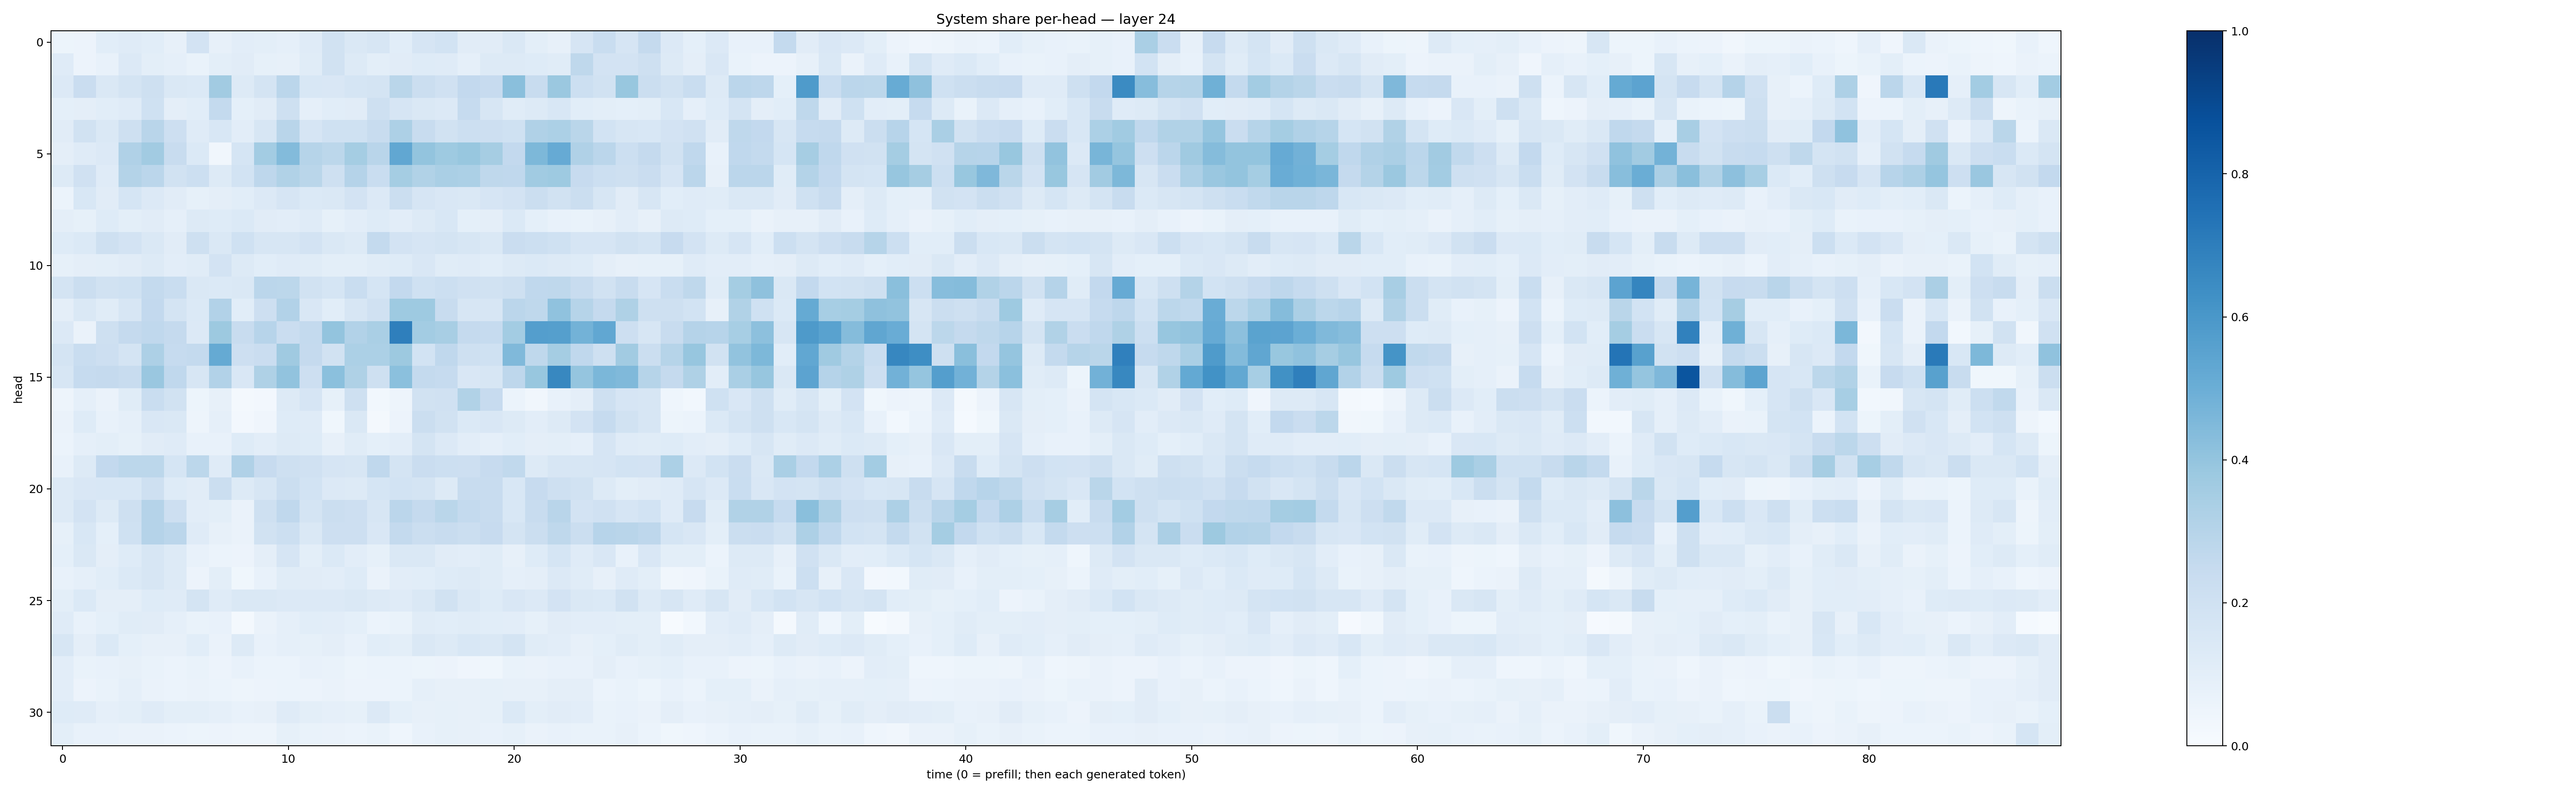

Values plotted in this chart, from the file beside it:
0.054328028, 0.05561728, 0.10720203, 0.12015537, 0.10594814, 0.07930241, 0.18192306, 0.07996493, 0.1030042, 0.10065818, 0.08956418, 0.12032701, 0.1914325, 0.14712822, 0.1594303, 0.10721341, 0.16452968, 0.1862107, 0.11200165, 0.112327345, 0.14164105, 0.09896437, 0.0815173, 0.16794921
0.1177, 0.05535, 0.0752, 0.135, 0.1, 0.08878, 0.0703, 0.09956, 0.1127, 0.08293, 0.07949, 0.1134, 0.1892, 0.1261, 0.09779, 0.1121, 0.1233, 0.1186, 0.08631, 0.1266, 0.1272, 0.1221, 0.1138, 0.2734
0.1339, 0.2286, 0.1484, 0.1746, 0.2094, 0.1425, 0.1397, 0.3628, 0.1316, 0.1734, 0.2823, 0.1546, 0.1503, 0.1691, 0.1795, 0.2852, 0.2248, 0.1963, 0.2597, 0.2431, 0.4232, 0.2421, 0.3818, 0.2184
0.08998, 0.0972, 0.109, 0.1194, 0.2024, 0.09633, 0.108, 0.2575, 0.09375, 0.1123, 0.209, 0.08857, 0.1075, 0.1125, 0.2051, 0.1644, 0.142, 0.1358, 0.2484, 0.161, 0.1134, 0.1259, 0.1536, 0.1092
0.1106, 0.1921, 0.1472, 0.2109, 0.2898, 0.2141, 0.1185, 0.1529, 0.1044, 0.1639, 0.2901, 0.1665, 0.1995, 0.203, 0.2396, 0.3258, 0.2374, 0.1918, 0.218, 0.2131, 0.2006, 0.3175, 0.3283, 0.2889
0.09649, 0.1208, 0.1328, 0.3201, 0.3597, 0.2366, 0.1375, 0.03161, 0.1695, 0.3589, 0.4404, 0.2989, 0.2779, 0.3547, 0.2893, 0.5284, 0.402, 0.3747, 0.3893, 0.3491, 0.2604, 0.4542, 0.512, 0.3172
0.1274, 0.1992, 0.1202, 0.306, 0.2826, 0.1882, 0.2184, 0.1325, 0.1872, 0.2766, 0.3139, 0.2864, 0.2076, 0.3045, 0.2315, 0.3517, 0.3128, 0.3381, 0.329, 0.2712, 0.268, 0.3663, 0.3717, 0.2439
0.06189, 0.1549, 0.1114, 0.1703, 0.1344, 0.1107, 0.08403, 0.09614, 0.1064, 0.1345, 0.165, 0.1392, 0.1429, 0.1818, 0.1365, 0.2193, 0.1671, 0.1513, 0.1482, 0.1651, 0.1819, 0.2191, 0.1944, 0.2264
0.09707, 0.08406, 0.123, 0.09799, 0.1102, 0.08665, 0.1285, 0.1224, 0.1382, 0.1118, 0.105, 0.1187, 0.08325, 0.1045, 0.1221, 0.1022, 0.1262, 0.1529, 0.09286, 0.09644, 0.1377, 0.09118, 0.07419, 0.06927
0.1236, 0.1374, 0.2104, 0.1805, 0.1463, 0.1122, 0.2051, 0.142, 0.2005, 0.1635, 0.1614, 0.1799, 0.1473, 0.1314, 0.2575, 0.1832, 0.1651, 0.1774, 0.1635, 0.1408, 0.2281, 0.2158, 0.2023, 0.1643
0.08521, 0.09509, 0.09972, 0.1099, 0.1286, 0.1022, 0.1141, 0.1802, 0.1259, 0.1093, 0.1207, 0.1165, 0.0987, 0.1008, 0.1134, 0.1231, 0.1514, 0.1161, 0.1178, 0.109, 0.1269, 0.14, 0.1253, 0.1217
0.1768, 0.2265, 0.1908, 0.2005, 0.2544, 0.2326, 0.1423, 0.1376, 0.1481, 0.2842, 0.2805, 0.1887, 0.1682, 0.2331, 0.1703, 0.2597, 0.2007, 0.215, 0.197, 0.1933, 0.2033, 0.2689, 0.2728, 0.2353
0.09495, 0.1417, 0.1138, 0.1601, 0.2613, 0.1786, 0.1383, 0.3104, 0.1072, 0.2133, 0.3124, 0.1486, 0.1069, 0.1597, 0.1964, 0.3716, 0.3747, 0.2357, 0.1615, 0.1626, 0.2818, 0.2709, 0.4096, 0.2997
0.1362, 0.06559, 0.2072, 0.2533, 0.2665, 0.2533, 0.1347, 0.3781, 0.2398, 0.2939, 0.2288, 0.2544, 0.4011, 0.3102, 0.3397, 0.6945, 0.3561, 0.3424, 0.2517, 0.25, 0.3573, 0.567, 0.5646, 0.4796
0.1788, 0.2326, 0.2112, 0.1796, 0.325, 0.2465, 0.2548, 0.516, 0.2144, 0.2286, 0.3691, 0.2525, 0.1915, 0.3315, 0.3288, 0.3771, 0.186, 0.2666, 0.2061, 0.2022, 0.4484, 0.2714, 0.354, 0.2687
0.1631, 0.2466, 0.2527, 0.2359, 0.3853, 0.2671, 0.1593, 0.3115, 0.1503, 0.324, 0.4056, 0.2143, 0.4217, 0.3225, 0.2072, 0.4201, 0.2571, 0.2462, 0.1518, 0.1593, 0.2773, 0.3868, 0.6625, 0.3959
0.04904, 0.08656, 0.06549, 0.1136, 0.2329, 0.1914, 0.05338, 0.07858, 0.02058, 0.02689, 0.1252, 0.1657, 0.08493, 0.2033, 0.02912, 0.04902, 0.1899, 0.199, 0.314, 0.2446, 0.0589, 0.03483, 0.07363, 0.09605
0.06624, 0.1245, 0.07373, 0.08704, 0.1497, 0.1484, 0.04731, 0.08672, 0.02419, 0.04291, 0.1225, 0.1184, 0.0388, 0.1425, 0.02332, 0.05754, 0.2254, 0.1919, 0.1387, 0.1489, 0.1295, 0.1038, 0.126, 0.1825
0.06055, 0.08643, 0.09915, 0.08272, 0.1121, 0.1196, 0.07542, 0.07187, 0.1227, 0.1034, 0.1285, 0.1232, 0.07866, 0.1144, 0.09199, 0.1034, 0.179, 0.1357, 0.1045, 0.08888, 0.1077, 0.09704, 0.09886, 0.08613
0.07134, 0.132, 0.2584, 0.2806, 0.2781, 0.169, 0.278, 0.119, 0.3193, 0.2432, 0.2041, 0.1981, 0.1651, 0.1591, 0.2686, 0.176, 0.2288, 0.2173, 0.2119, 0.2452, 0.2631, 0.126, 0.1563, 0.1604
0.1275, 0.1501, 0.1543, 0.155, 0.208, 0.1249, 0.1104, 0.225, 0.1315, 0.1638, 0.2231, 0.1853, 0.136, 0.1306, 0.168, 0.1846, 0.1782, 0.1279, 0.2372, 0.2355, 0.1544, 0.2437, 0.2102, 0.1884
0.1275, 0.1804, 0.1275, 0.2106, 0.3031, 0.2147, 0.105, 0.09978, 0.06608, 0.2084, 0.2681, 0.1768, 0.2217, 0.2119, 0.1594, 0.2848, 0.2511, 0.2885, 0.256, 0.2411, 0.1525, 0.2378, 0.2925, 0.1812
0.08421, 0.1555, 0.09301, 0.1998, 0.3033, 0.2842, 0.1183, 0.08114, 0.06563, 0.1901, 0.2156, 0.1467, 0.2146, 0.2146, 0.1513, 0.2543, 0.2229, 0.2395, 0.2234, 0.246, 0.1758, 0.2223, 0.2711, 0.2251
0.09139, 0.1412, 0.09521, 0.1227, 0.1605, 0.1258, 0.07177, 0.06079, 0.05606, 0.09602, 0.1672, 0.09845, 0.1392, 0.1052, 0.08318, 0.142, 0.1471, 0.1099, 0.103, 0.117, 0.07902, 0.1247, 0.1681, 0.1185
0.07246, 0.08774, 0.1059, 0.138, 0.1591, 0.1267, 0.0552, 0.1001, 0.0387, 0.07146, 0.1158, 0.1121, 0.1031, 0.1249, 0.06548, 0.1042, 0.1065, 0.1247, 0.1295, 0.115, 0.08669, 0.09738, 0.1331, 0.1159
0.0987, 0.1392, 0.09756, 0.09462, 0.122, 0.121, 0.177, 0.1204, 0.1467, 0.1444, 0.1348, 0.1334, 0.1354, 0.1431, 0.127, 0.1188, 0.1462, 0.1921, 0.1457, 0.1238, 0.1503, 0.1353, 0.181, 0.143
0.1204, 0.07651, 0.09359, 0.1161, 0.1111, 0.08758, 0.06998, 0.07102, 0.01627, 0.06301, 0.0883, 0.1093, 0.1034, 0.09181, 0.06065, 0.06894, 0.1159, 0.1056, 0.1155, 0.1067, 0.1052, 0.08206, 0.1098, 0.1016
0.1598, 0.09461, 0.1393, 0.09233, 0.08153, 0.0809, 0.1067, 0.06606, 0.1268, 0.0743, 0.08731, 0.08446, 0.09514, 0.07733, 0.1089, 0.1009, 0.1473, 0.132, 0.1534, 0.1451, 0.1761, 0.1151, 0.1047, 0.07896
0.1019, 0.068, 0.0727, 0.08183, 0.06676, 0.06082, 0.06731, 0.05543, 0.07345, 0.06205, 0.06098, 0.07071, 0.07026, 0.05346, 0.0611, 0.05961, 0.05184, 0.05762, 0.04235, 0.03736, 0.06751, 0.06293, 0.07135, 0.07606
0.1018, 0.05607, 0.06699, 0.08671, 0.06612, 0.05869, 0.06281, 0.06209, 0.04977, 0.05556, 0.06088, 0.0584, 0.06372, 0.0557, 0.05813, 0.06248, 0.08829, 0.08108, 0.07879, 0.08312, 0.07977, 0.07951, 0.09581, 0.09466
0.1226, 0.1186, 0.0873, 0.1006, 0.1185, 0.1011, 0.1001, 0.08806, 0.07116, 0.08167, 0.1188, 0.09916, 0.0889, 0.08392, 0.1337, 0.08984, 0.0806, 0.08264, 0.07897, 0.08212, 0.1403, 0.09827, 0.1104, 0.1033
0.1007, 0.07313, 0.07089, 0.06268, 0.06468, 0.0609, 0.05411, 0.0585, 0.04836, 0.04918, 0.08381, 0.07002, 0.0636, 0.05951, 0.07009, 0.04621, 0.0776, 0.0839, 0.07901, 0.07217, 0.08469, 0.06509, 0.07164, 0.06901
